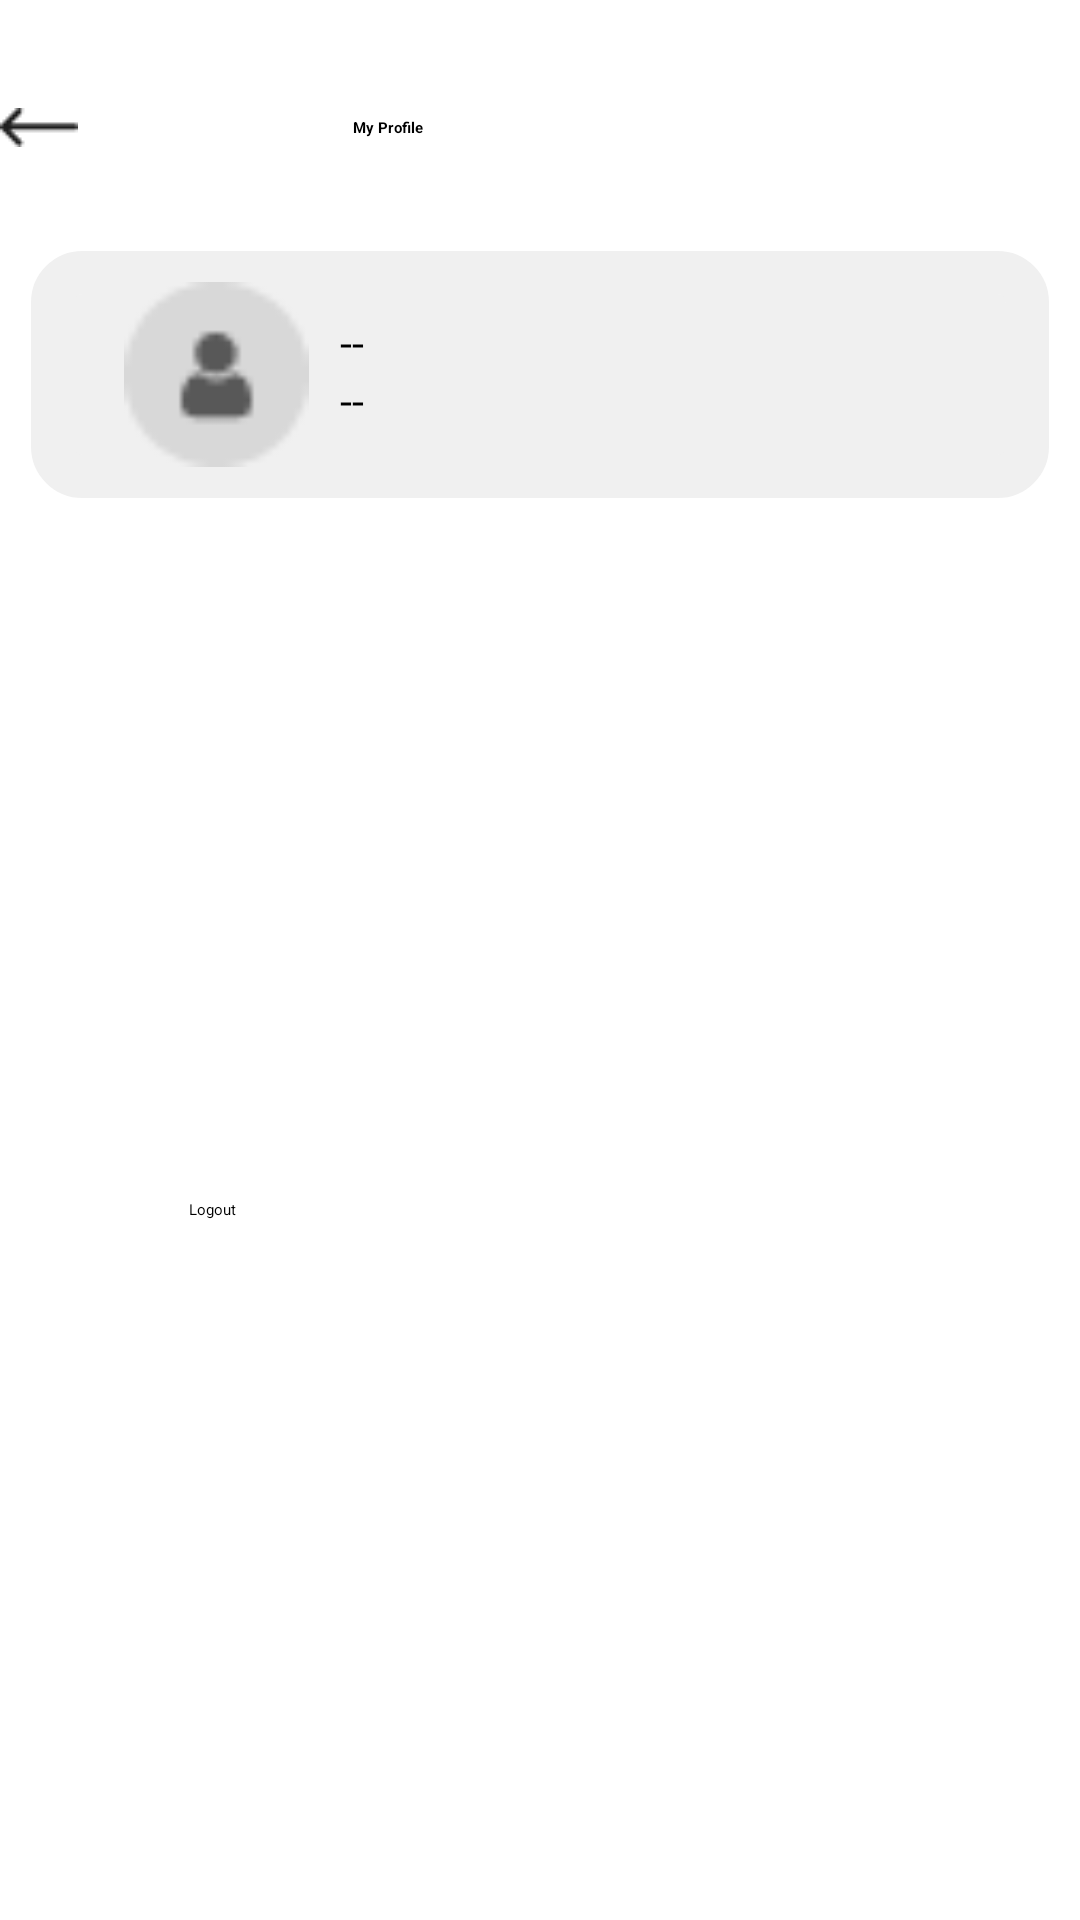

Produce the Android XML layout that renders to this screen, including the resource entries it uses.
<!-- AndroidManifest.xml: application theme Theme.HelloRFID -->
<!-- res/layout/activity_profile.xml -->
<?xml version="1.0" encoding="utf-8"?>
<androidx.constraintlayout.widget.ConstraintLayout xmlns:android="http://schemas.android.com/apk/res/android"
    xmlns:app="http://schemas.android.com/apk/res-auto"
    xmlns:tools="http://schemas.android.com/tools"
    android:id="@+id/main"
    android:layout_width="match_parent"
    android:layout_height="match_parent"
    android:background="@color/white"
    tools:context=".activities.ProfileActivity">

    <androidx.appcompat.widget.Toolbar
        android:id="@+id/toolbar"
        android:layout_width="0dp"
        android:layout_height="30pt"
        android:layout_marginTop="35px"
        android:background="@color/white"
        android:elevation="4dp"
        android:theme="@style/ThemeOverlay.AppCompat.Dark.ActionBar"
        app:layout_constraintTop_toTopOf="parent"
        app:layout_constraintStart_toStartOf="parent"
        app:layout_constraintEnd_toEndOf="parent">

        <ImageView
            android:id="@+id/all_screen_back_btn"
            android:layout_width="wrap_content"
            android:layout_height="wrap_content"
            android:background="@drawable/backicon" />

        <TextView
            android:layout_width="100pt"
            android:layout_height="wrap_content"
            android:text="My Profile"
            android:textColor="@color/black"
            android:gravity="center"
            android:textStyle="bold"
            android:textAlignment="center" />

    </androidx.appcompat.widget.Toolbar>

    <LinearLayout
        android:id="@+id/profile_info"
        android:layout_width="match_parent"
        android:layout_height="wrap_content"
        android:layout_margin="5pt"
        android:background="@drawable/card_rounded"
        android:orientation="horizontal"
        android:paddingLeft="15pt"
        android:paddingTop="5pt"
        android:paddingBottom="5pt"
        app:layout_constraintTop_toBottomOf="@id/toolbar">

        <ImageView
            android:layout_width="30pt"
            android:layout_height="30pt"
            android:background="@drawable/profile" />

        <LinearLayout
            android:layout_width="match_parent"
            android:layout_height="match_parent"
            android:layout_margin="5pt"
            android:orientation="vertical">

            <TextView
                android:id="@+id/username"
                android:layout_width="wrap_content"
                android:layout_height="wrap_content"
                android:text="--"
                android:textColor="@color/black"
                android:textSize="7pt" />

            <TextView
                android:id="@+id/userID"
                android:layout_width="wrap_content"
                android:layout_height="wrap_content"
                android:text="--"
                android:textColor="@color/black"
                android:textSize="7pt" />

        </LinearLayout>

    </LinearLayout>

    <Button
        android:id="@+id/logout"
        android:layout_width="234dp"
        android:layout_height="wrap_content"
        android:backgroundTint="@color/hindalcoRed"
        android:text="Logout"
        app:layout_constraintBottom_toBottomOf="parent"
        app:layout_constraintEnd_toEndOf="parent"
        app:layout_constraintStart_toStartOf="parent"
        app:layout_constraintTop_toBottomOf="@id/profile_info" />

</androidx.constraintlayout.widget.ConstraintLayout>
<!-- resources referenced by this layout -->
<resources>
  <color name="black">#FF000000</color>
  <color name="hindalcoRed">#990C0C</color>
  <color name="white">#FFF</color>
  <!-- drawable backicon: png bitmap (drawable, 279 bytes) -->
  <!-- drawable card_rounded (drawable) -->
  <?xml version="1.0" encoding="utf-8"?>
  <shape xmlns:android="http://schemas.android.com/apk/res/android">
      
      <corners android:radius="10dp" />
  
      
      <stroke
          android:width="7pt"
          android:color="@color/lightgray" />
  
      
      <solid android:color="@color/lightgray" />
  </shape>
  <!-- drawable profile: png bitmap (drawable, 653 bytes) -->
  <style name="Theme.HelloRFID" parent="Base.Theme.HelloRFID">
          
          <item name="android:navigationBarColor">@android:color/transparent</item>
          <item name="android:statusBarColor">@android:color/transparent</item>
          <item name="android:windowLightStatusBar">?attr/isLightTheme</item>
      </style>
  <color name="lightgray">#F0F0F0</color>
</resources>
